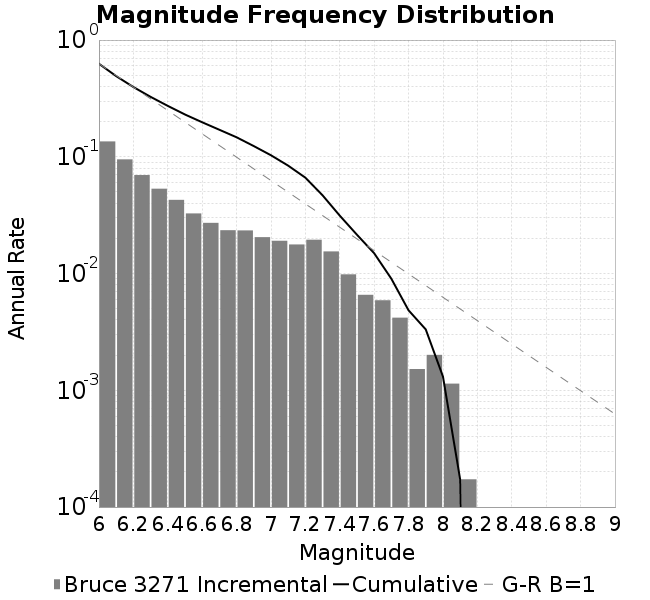

Source data for this figure (header and first rows):
Magnitude, Incremental Rate (1/yr), Cumulative Rate (1/yr)
6.0, 0.1354, 0.6266
6.1, 0.09503, 0.4912
6.2, 0.06974, 0.3962
6.3, 0.05329, 0.3265
6.4, 0.04276, 0.2732
6.5, 0.03272, 0.2304
6.6, 0.02717, 0.1977
6.7, 0.0235, 0.1705
6.8, 0.0234, 0.147
6.9, 0.02049, 0.1236
7.0, 0.01908, 0.1031
7.1, 0.01774, 0.08404
7.2, 0.01948, 0.0663
7.3, 0.01547, 0.04682
7.4, 0.009842, 0.03135
7.5, 0.006573, 0.02151
7.6, 0.005902, 0.01494
7.7, 0.004188, 0.009033
7.8, 0.001521, 0.004845
7.9, 0.002011, 0.003324
8.0, 0.00114, 0.001313
8.1, 1.727873360329573E-4, 1.727873360329573E-4
8.2, 0.0, 0.0
8.3, 0.0, 0.0
8.4, 0.0, 0.0
8.5, 0.0, 0.0
8.6, 0.0, 0.0
8.7, 0.0, 0.0
8.8, 0.0, 0.0
8.9, 0.0, 0.0
